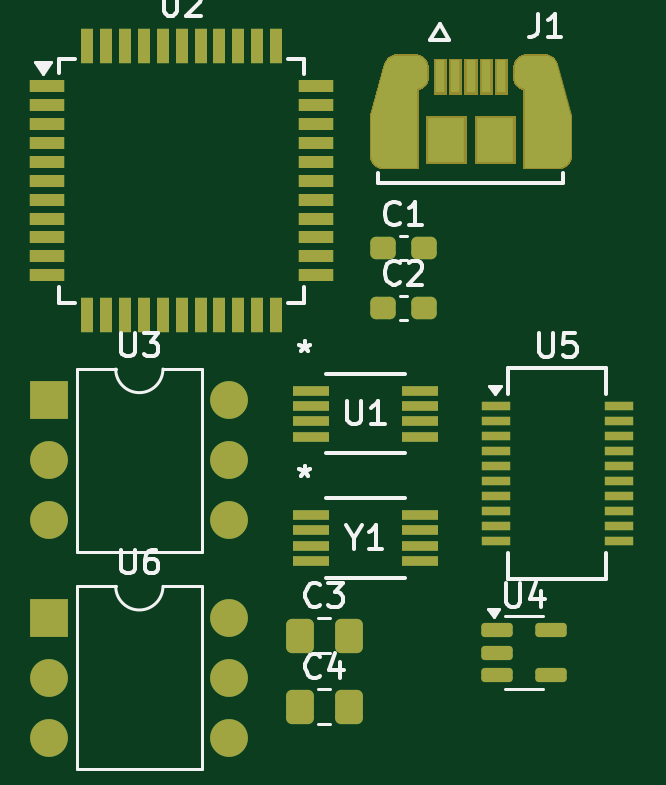
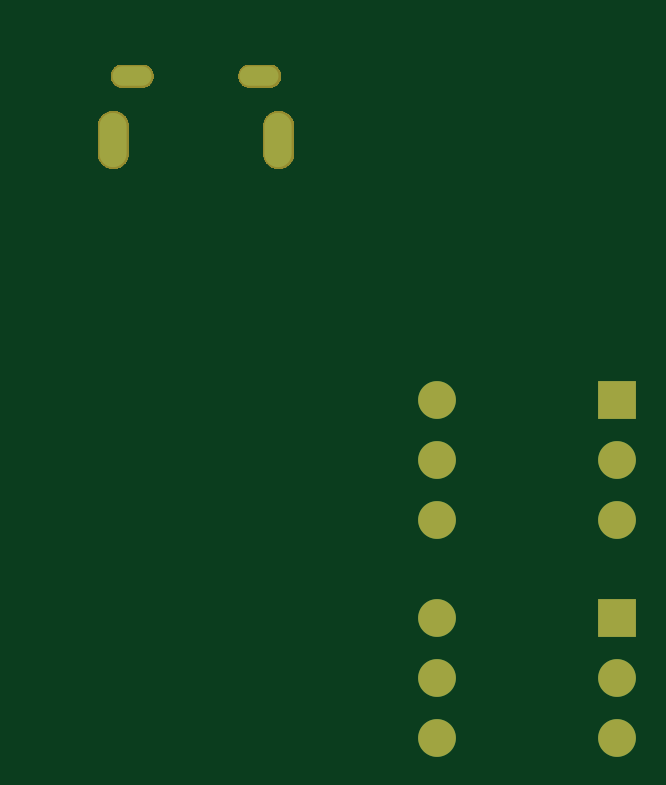
Circuit board: 9 layer files. Board 24.2 x 29.3 mm.
- bottom_copper: reflowControl-B_Cu.gbr (1948 bytes)
- bottom_mask: reflowControl-B_Mask.gbr (25694 bytes)
- paste: reflowControl-B_Paste.gbr (474 bytes)
- bottom_silk: reflowControl-B_Silkscreen.gbr (475 bytes)
- outline: reflowControl-Edge_Cuts.gbr (447 bytes)
- top_copper: reflowControl-F_Cu.gbr (23454 bytes)
- top_mask: reflowControl-F_Mask.gbr (19123 bytes)
- paste: reflowControl-F_Paste.gbr (4236 bytes)
- top_silk: reflowControl-F_Silkscreen.gbr (16348 bytes)

=== bottom_copper: reflowControl-B_Cu.gbr ===
%TF.GenerationSoftware,KiCad,Pcbnew,8.99.0-unknown*%
%TF.CreationDate,2024-04-30T21:24:50-04:00*%
%TF.ProjectId,reflowControl,7265666c-6f77-4436-9f6e-74726f6c2e6b,rev?*%
%TF.SameCoordinates,Original*%
%TF.FileFunction,Copper,L2,Bot*%
%TF.FilePolarity,Positive*%
%FSLAX46Y46*%
G04 Gerber Fmt 4.6, Leading zero omitted, Abs format (unit mm)*
G04 Created by KiCad (PCBNEW 8.99.0-unknown) date 2024-04-30 21:24:50*
%MOMM*%
%LPD*%
G01*
G04 APERTURE LIST*
%TA.AperFunction,ComponentPad*%
%ADD10R,1.600000X1.600000*%
%TD*%
%TA.AperFunction,ComponentPad*%
%ADD11O,1.600000X1.600000*%
%TD*%
%TA.AperFunction,ComponentPad*%
%ADD12O,1.650000X0.825000*%
%TD*%
%TA.AperFunction,ComponentPad*%
%ADD13O,1.150000X2.300000*%
%TD*%
G04 APERTURE END LIST*
D10*
%TO.P,U6,1*%
%TO.N,unconnected-(U6-Pad1)*%
X172852500Y-97975000D03*
D11*
%TO.P,U6,2*%
%TO.N,unconnected-(U6-Pad2)*%
X172852500Y-100515000D03*
%TO.P,U6,3,NC*%
%TO.N,unconnected-(U6-NC-Pad3)*%
X172852500Y-103055000D03*
%TO.P,U6,4*%
%TO.N,unconnected-(U6-Pad4)*%
X180472500Y-103055000D03*
%TO.P,U6,5*%
%TO.N,unconnected-(U6-Pad5)*%
X180472500Y-100515000D03*
%TO.P,U6,6*%
%TO.N,unconnected-(U6-Pad6)*%
X180472500Y-97975000D03*
%TD*%
D10*
%TO.P,U3,1*%
%TO.N,Net-(R1-Pad1)*%
X172852500Y-88775000D03*
D11*
%TO.P,U3,2*%
%TO.N,GND*%
X172852500Y-91315000D03*
%TO.P,U3,3,NC*%
%TO.N,unconnected-(U3-NC-Pad3)*%
X172852500Y-93855000D03*
%TO.P,U3,4*%
%TO.N,unconnected-(U3-Pad4)*%
X180472500Y-93855000D03*
%TO.P,U3,5*%
%TO.N,unconnected-(U3-Pad5)*%
X180472500Y-91315000D03*
%TO.P,U3,6*%
%TO.N,unconnected-(U3-Pad6)*%
X180472500Y-88775000D03*
%TD*%
D12*
%TO.P,J1,SH1,SHIELD1*%
%TO.N,unconnected-(J1-SHIELD1-PadSH1)*%
X187982500Y-75030000D03*
%TO.P,J1,SH3,SHIELD3*%
%TO.N,unconnected-(J1-SHIELD3-PadSH3)*%
X193382500Y-75030000D03*
D13*
%TO.P,J1,SH2,SHIELD2*%
%TO.N,unconnected-(J1-SHIELD2-PadSH2)*%
X187182500Y-77730000D03*
%TO.P,J1,SH4,SHIELD4*%
%TO.N,unconnected-(J1-SHIELD4-PadSH4)*%
X194182500Y-77730000D03*
%TD*%
M02*

=== bottom_mask: reflowControl-B_Mask.gbr (25694 bytes, source omitted) ===
=== paste: reflowControl-B_Paste.gbr ===
%TF.GenerationSoftware,KiCad,Pcbnew,8.99.0-unknown*%
%TF.CreationDate,2024-04-30T21:24:50-04:00*%
%TF.ProjectId,reflowControl,7265666c-6f77-4436-9f6e-74726f6c2e6b,rev?*%
%TF.SameCoordinates,Original*%
%TF.FileFunction,Paste,Bot*%
%TF.FilePolarity,Positive*%
%FSLAX46Y46*%
G04 Gerber Fmt 4.6, Leading zero omitted, Abs format (unit mm)*
G04 Created by KiCad (PCBNEW 8.99.0-unknown) date 2024-04-30 21:24:50*
%MOMM*%
%LPD*%
G01*
G04 APERTURE LIST*
G04 APERTURE END LIST*
M02*

=== bottom_silk: reflowControl-B_Silkscreen.gbr ===
%TF.GenerationSoftware,KiCad,Pcbnew,8.99.0-unknown*%
%TF.CreationDate,2024-04-30T21:24:50-04:00*%
%TF.ProjectId,reflowControl,7265666c-6f77-4436-9f6e-74726f6c2e6b,rev?*%
%TF.SameCoordinates,Original*%
%TF.FileFunction,Legend,Bot*%
%TF.FilePolarity,Positive*%
%FSLAX46Y46*%
G04 Gerber Fmt 4.6, Leading zero omitted, Abs format (unit mm)*
G04 Created by KiCad (PCBNEW 8.99.0-unknown) date 2024-04-30 21:24:50*
%MOMM*%
%LPD*%
G01*
G04 APERTURE LIST*
G04 APERTURE END LIST*
M02*

=== outline: reflowControl-Edge_Cuts.gbr ===
%TF.GenerationSoftware,KiCad,Pcbnew,8.99.0-unknown*%
%TF.CreationDate,2024-04-30T21:24:51-04:00*%
%TF.ProjectId,reflowControl,7265666c-6f77-4436-9f6e-74726f6c2e6b,rev?*%
%TF.SameCoordinates,Original*%
%TF.FileFunction,Profile,NP*%
%FSLAX46Y46*%
G04 Gerber Fmt 4.6, Leading zero omitted, Abs format (unit mm)*
G04 Created by KiCad (PCBNEW 8.99.0-unknown) date 2024-04-30 21:24:51*
%MOMM*%
%LPD*%
G01*
G04 APERTURE LIST*
G04 APERTURE END LIST*
M02*

=== top_copper: reflowControl-F_Cu.gbr (23454 bytes, source omitted) ===
=== top_mask: reflowControl-F_Mask.gbr (19123 bytes, source omitted) ===
=== paste: reflowControl-F_Paste.gbr ===
%TF.GenerationSoftware,KiCad,Pcbnew,8.99.0-unknown*%
%TF.CreationDate,2024-04-30T21:24:50-04:00*%
%TF.ProjectId,reflowControl,7265666c-6f77-4436-9f6e-74726f6c2e6b,rev?*%
%TF.SameCoordinates,Original*%
%TF.FileFunction,Paste,Top*%
%TF.FilePolarity,Positive*%
%FSLAX46Y46*%
G04 Gerber Fmt 4.6, Leading zero omitted, Abs format (unit mm)*
G04 Created by KiCad (PCBNEW 8.99.0-unknown) date 2024-04-30 21:24:50*
%MOMM*%
%LPD*%
G01*
G04 APERTURE LIST*
G04 Aperture macros list*
%AMRoundRect*
0 Rectangle with rounded corners*
0 $1 Rounding radius*
0 $2 $3 $4 $5 $6 $7 $8 $9 X,Y pos of 4 corners*
0 Add a 4 corners polygon primitive as box body*
4,1,4,$2,$3,$4,$5,$6,$7,$8,$9,$2,$3,0*
0 Add four circle primitives for the rounded corners*
1,1,$1+$1,$2,$3*
1,1,$1+$1,$4,$5*
1,1,$1+$1,$6,$7*
1,1,$1+$1,$8,$9*
0 Add four rect primitives between the rounded corners*
20,1,$1+$1,$2,$3,$4,$5,0*
20,1,$1+$1,$4,$5,$6,$7,0*
20,1,$1+$1,$6,$7,$8,$9,0*
20,1,$1+$1,$8,$9,$2,$3,0*%
G04 Aperture macros list end*
%ADD10R,1.524000X0.406400*%
%ADD11R,1.200000X0.400000*%
%ADD12RoundRect,0.150000X-0.512500X-0.150000X0.512500X-0.150000X0.512500X0.150000X-0.512500X0.150000X0*%
%ADD13R,1.500000X0.550000*%
%ADD14R,0.550000X1.500000*%
%ADD15R,1.550000X1.900000*%
%ADD16R,0.400000X1.350000*%
%ADD17RoundRect,0.250000X-0.337500X-0.475000X0.337500X-0.475000X0.337500X0.475000X-0.337500X0.475000X0*%
%ADD18RoundRect,0.237500X-0.300000X-0.237500X0.300000X-0.237500X0.300000X0.237500X-0.300000X0.237500X0*%
G04 APERTURE END LIST*
D10*
%TO.C,Y1*%
X183923700Y-93625801D03*
X183923700Y-94275799D03*
X183923700Y-94925801D03*
X183923700Y-95575799D03*
X188546500Y-95575799D03*
X188546500Y-94925801D03*
X188546500Y-94275799D03*
X188546500Y-93625801D03*
%TD*%
D11*
%TO.C,U5*%
X191762500Y-89017500D03*
X191762500Y-89652500D03*
X191762500Y-90287500D03*
X191762500Y-90922500D03*
X191762500Y-91557500D03*
X191762500Y-92192500D03*
X191762500Y-92827500D03*
X191762500Y-93462500D03*
X191762500Y-94097500D03*
X191762500Y-94732500D03*
X196962500Y-94732500D03*
X196962500Y-94097500D03*
X196962500Y-93462500D03*
X196962500Y-92827500D03*
X196962500Y-92192500D03*
X196962500Y-91557500D03*
X196962500Y-90922500D03*
X196962500Y-90287500D03*
X196962500Y-89652500D03*
X196962500Y-89017500D03*
%TD*%
D12*
%TO.C,U4*%
X191825000Y-98500000D03*
X191825000Y-99450000D03*
X191825000Y-100400000D03*
X194100000Y-100400000D03*
X194100000Y-98500000D03*
%TD*%
D13*
%TO.C,U2*%
X172752500Y-75475000D03*
X172752500Y-76275000D03*
X172752500Y-77075000D03*
X172752500Y-77875000D03*
X172752500Y-78675000D03*
X172752500Y-79475000D03*
X172752500Y-80275000D03*
X172752500Y-81075000D03*
X172752500Y-81875000D03*
X172752500Y-82675000D03*
X172752500Y-83475000D03*
D14*
X174452500Y-85175000D03*
X175252500Y-85175000D03*
X176052500Y-85175000D03*
X176852500Y-85175000D03*
X177652500Y-85175000D03*
X178452500Y-85175000D03*
X179252500Y-85175000D03*
X180052500Y-85175000D03*
X180852500Y-85175000D03*
X181652500Y-85175000D03*
X182452500Y-85175000D03*
D13*
X184152500Y-83475000D03*
X184152500Y-82675000D03*
X184152500Y-81875000D03*
X184152500Y-81075000D03*
X184152500Y-80275000D03*
X184152500Y-79475000D03*
X184152500Y-78675000D03*
X184152500Y-77875000D03*
X184152500Y-77075000D03*
X184152500Y-76275000D03*
X184152500Y-75475000D03*
D14*
X182452500Y-73775000D03*
X181652500Y-73775000D03*
X180852500Y-73775000D03*
X180052500Y-73775000D03*
X179252500Y-73775000D03*
X178452500Y-73775000D03*
X177652500Y-73775000D03*
X176852500Y-73775000D03*
X176052500Y-73775000D03*
X175252500Y-73775000D03*
X174452500Y-73775000D03*
%TD*%
D10*
%TO.C,U1*%
X183923700Y-88358601D03*
X183923700Y-89008599D03*
X183923700Y-89658601D03*
X183923700Y-90308599D03*
X188546500Y-90308599D03*
X188546500Y-89658601D03*
X188546500Y-89008599D03*
X188546500Y-88358601D03*
%TD*%
D15*
%TO.C,J1*%
X189657500Y-77730000D03*
X191707500Y-77730000D03*
D16*
X190682500Y-75055000D03*
X190032500Y-75055000D03*
X189382500Y-75055000D03*
X191332500Y-75055000D03*
X191982500Y-75055000D03*
%TD*%
D17*
%TO.C,C4*%
X183445000Y-101745000D03*
X185520000Y-101745000D03*
%TD*%
%TO.C,C3*%
X183445000Y-98735000D03*
X185520000Y-98735000D03*
%TD*%
D18*
%TO.C,C2*%
X186990000Y-84845000D03*
X188715000Y-84845000D03*
%TD*%
%TO.C,C1*%
X186990000Y-82335000D03*
X188715000Y-82335000D03*
%TD*%
M02*

=== top_silk: reflowControl-F_Silkscreen.gbr (16348 bytes, source omitted) ===
